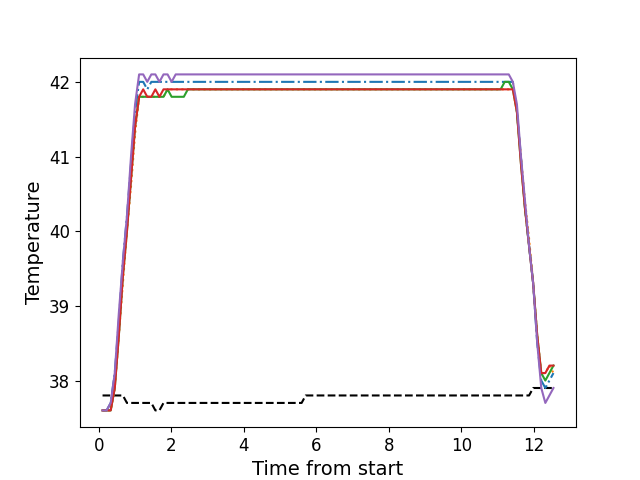

Data behind this chart, as committed beside it:
, times, neutral, z1, z2, z3, z4, z5
0, 0.104, 37.8, 37.6, 37.6, 37.6, 37.6, 37.6
1, 0.216, 37.8, 37.6, 37.6, 37.6, 37.6, 37.6
2, 0.329, 37.8, 37.7, 37.6, 37.6, 37.6, 37.7
3, 0.441, 37.8, 38.1, 37.9, 37.9, 37.9, 38.1
4, 0.553, 37.8, 38.8, 38.6, 38.6, 38.6, 38.9
5, 0.665, 37.8, 39.6, 39.3, 39.4, 39.4, 39.6
6, 0.777, 37.7, 40.2, 40.0, 40.0, 40.0, 40.2
7, 0.889, 37.7, 40.9, 40.6, 40.7, 40.7, 41.0
8, 1.001, 37.7, 41.6, 41.3, 41.4, 41.4, 41.7
9, 1.113, 37.7, 42.0, 41.8, 41.8, 41.8, 42.1
10, 1.226, 37.7, 42.0, 41.8, 41.8, 41.9, 42.1
11, 1.338, 37.7, 41.9, 41.8, 41.8, 41.8, 42.0
12, 1.45, 37.7, 42.0, 41.8, 41.8, 41.8, 42.1
13, 1.561, 37.6, 42.0, 41.8, 41.8, 41.9, 42.1
14, 1.673, 37.6, 42.0, 41.8, 41.8, 41.8, 42.0
15, 1.786, 37.7, 42.0, 41.8, 41.8, 41.9, 42.1
16, 1.898, 37.7, 42.0, 41.9, 41.9, 41.9, 42.1
17, 2.01, 37.7, 42.0, 41.9, 41.8, 41.9, 42.0
18, 2.122, 37.7, 42.0, 41.9, 41.8, 41.9, 42.1
19, 2.234, 37.7, 42.0, 41.9, 41.8, 41.9, 42.1
20, 2.346, 37.7, 42.0, 41.9, 41.8, 41.9, 42.1
21, 2.457, 37.7, 42.0, 41.9, 41.9, 41.9, 42.1
22, 2.569, 37.7, 42.0, 41.9, 41.9, 41.9, 42.1
23, 2.682, 37.7, 42.0, 41.9, 41.9, 41.9, 42.1
24, 2.794, 37.7, 42.0, 41.9, 41.9, 41.9, 42.1
25, 2.906, 37.7, 42.0, 41.9, 41.9, 41.9, 42.1
26, 3.019, 37.7, 42.0, 41.9, 41.9, 41.9, 42.1
27, 3.13, 37.7, 42.0, 41.9, 41.9, 41.9, 42.1
28, 3.242, 37.7, 42.0, 41.9, 41.9, 41.9, 42.1
29, 3.354, 37.7, 42.0, 41.9, 41.9, 41.9, 42.1
30, 3.466, 37.7, 42.0, 41.9, 41.9, 41.9, 42.1
31, 3.578, 37.7, 42.0, 41.9, 41.9, 41.9, 42.1
32, 3.69, 37.7, 42.0, 41.9, 41.9, 41.9, 42.1
33, 3.802, 37.7, 42.0, 41.9, 41.9, 41.9, 42.1
34, 3.915, 37.7, 42.0, 41.9, 41.9, 41.9, 42.1
35, 4.027, 37.7, 42.0, 41.9, 41.9, 41.9, 42.1
36, 4.138, 37.7, 42.0, 41.9, 41.9, 41.9, 42.1
37, 4.25, 37.7, 42.0, 41.9, 41.9, 41.9, 42.1
38, 4.363, 37.7, 42.0, 41.9, 41.9, 41.9, 42.1
39, 4.475, 37.7, 42.0, 41.9, 41.9, 41.9, 42.1
40, 4.587, 37.7, 42.0, 41.9, 41.9, 41.9, 42.1
41, 4.699, 37.7, 42.0, 41.9, 41.9, 41.9, 42.1
42, 4.812, 37.7, 42.0, 41.9, 41.9, 41.9, 42.1
43, 4.924, 37.7, 42.0, 41.9, 41.9, 41.9, 42.1
44, 5.036, 37.7, 42.0, 41.9, 41.9, 41.9, 42.1
45, 5.147, 37.7, 42.0, 41.9, 41.9, 41.9, 42.1
46, 5.26, 37.7, 42.0, 41.9, 41.9, 41.9, 42.1
47, 5.371, 37.7, 42.0, 41.9, 41.9, 41.9, 42.1
48, 5.484, 37.7, 42.0, 41.9, 41.9, 41.9, 42.1
49, 5.596, 37.7, 42.0, 41.9, 41.9, 41.9, 42.1
50, 5.708, 37.8, 42.0, 41.9, 41.9, 41.9, 42.1
51, 5.821, 37.8, 42.0, 41.9, 41.9, 41.9, 42.1
52, 5.932, 37.8, 42.0, 41.9, 41.9, 41.9, 42.1
53, 6.044, 37.8, 42.0, 41.9, 41.9, 41.9, 42.1
54, 6.155, 37.8, 42.0, 41.9, 41.9, 41.9, 42.1
55, 6.268, 37.8, 42.0, 41.9, 41.9, 41.9, 42.1
56, 6.38, 37.8, 42.0, 41.9, 41.9, 41.9, 42.1
57, 6.493, 37.8, 42.0, 41.9, 41.9, 41.9, 42.1
58, 6.604, 37.8, 42.0, 41.9, 41.9, 41.9, 42.1
59, 6.718, 37.8, 42.0, 41.9, 41.9, 41.9, 42.1
... 52 more rows
